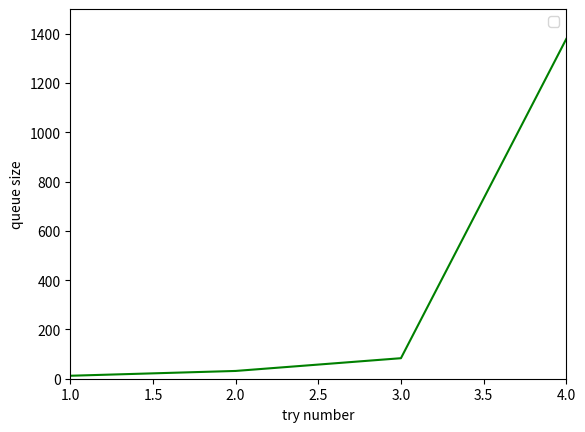
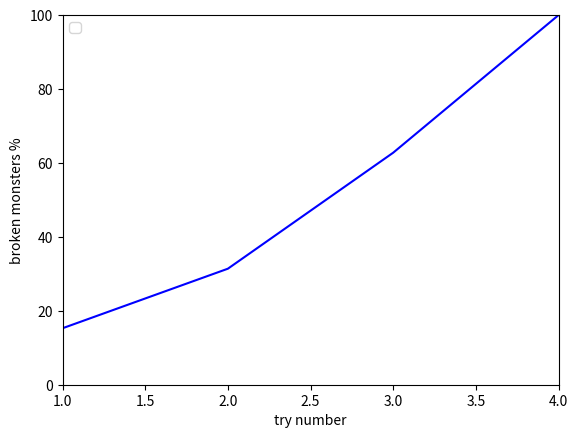
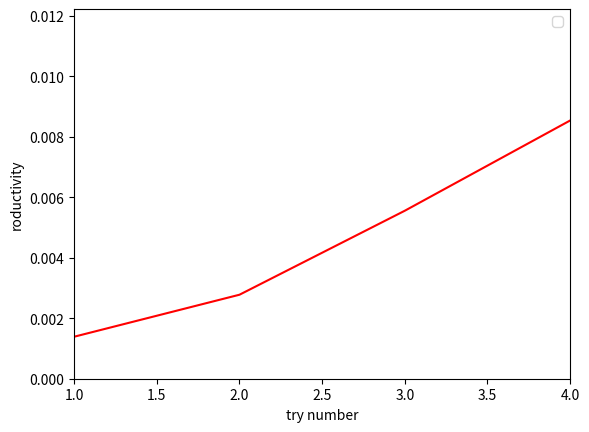
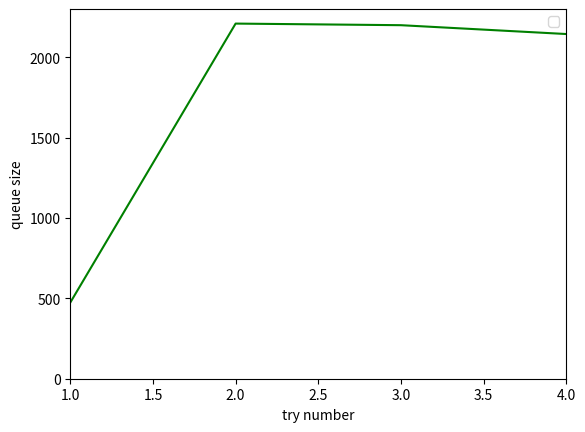
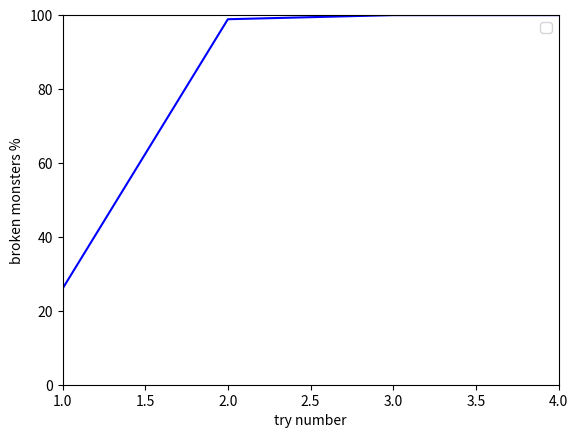
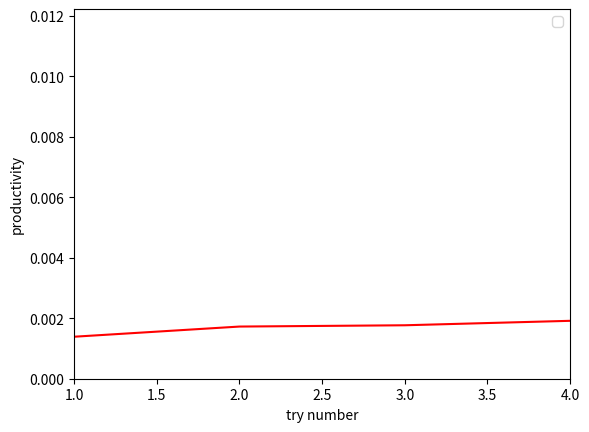
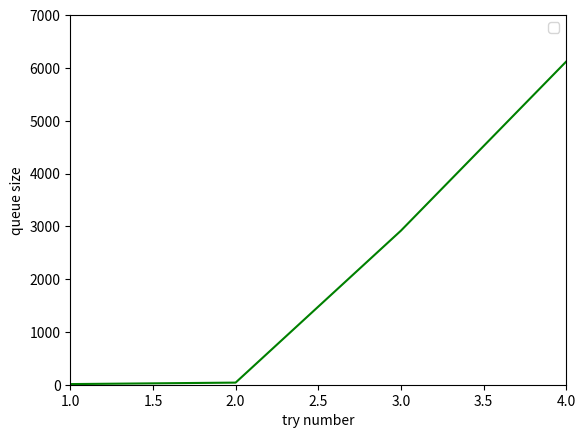
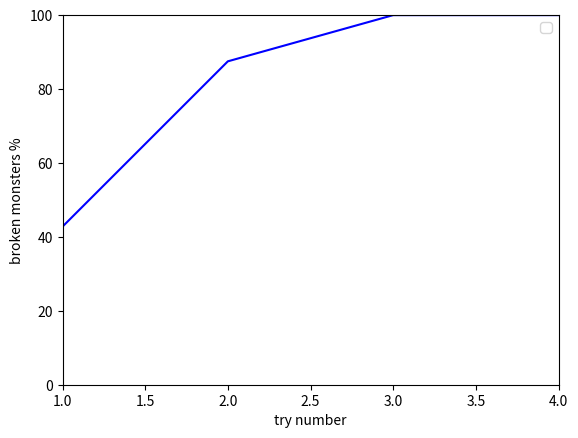
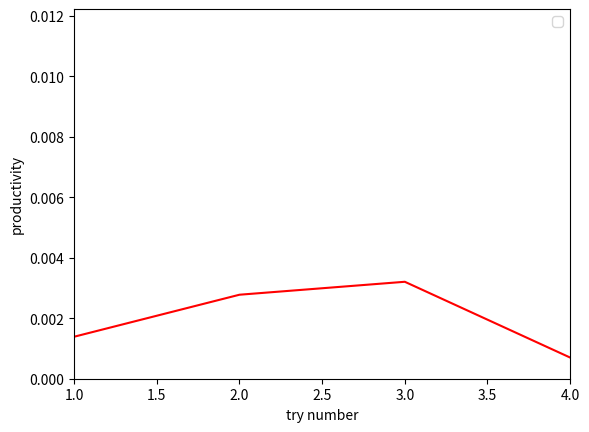
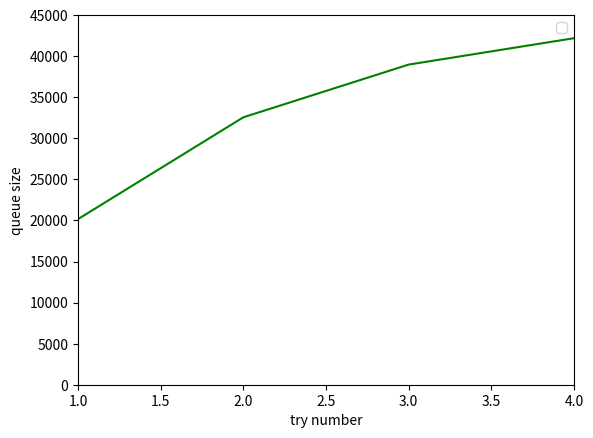
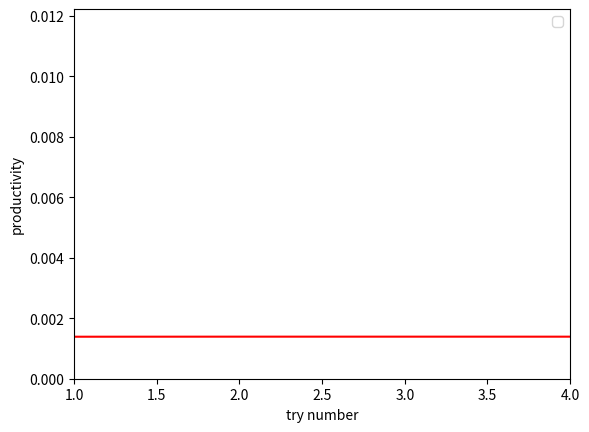

Write Python code to recreate these figures, in order.
import matplotlib.pyplot as plt
import os
import sys

plt.xlabel('try number')
plt.ylabel('queue size')
plt.plot([1,2,3,4], [12.042, 31.56, 83.28, 1379],  color='green')
plt.axis([1, 4, 0, 1500])

plt.legend()
path = "./screens/"
if not os.path.exists(path):
    os.mkdir(path)
plt.savefig('{}{}.png'.format(path, "queue_size_1"))
plt.close()


plt.xlabel('try number')
plt.ylabel('broken monsters %')
plt.plot([1,2,3,4], [110/7.20, 113/3.60, 113/1.80, 90/0.90], color='blue')
plt.axis([1, 4, 0, 100])

plt.legend()
path = "./screens/"
if not os.path.exists(path):
    os.mkdir(path)
plt.savefig('{}{}.png'.format(path, "broken_monsters_1"))
plt.close()


plt.xlabel('try number')
plt.ylabel('roductivity')
plt.plot([1,2,3,4], [1/720, 1/360, 1/180, 8325/(10832*90)],  color='red')
plt.axis([1, 4, 0, 1.1/90])

plt.legend()
path = "./screens/"
if not os.path.exists(path):
        os.mkdir(path)
plt.savefig('{}{}.png'.format(path, "productivity_1"))
plt.close()

##

plt.xlabel('try number')
plt.ylabel('queue size')
plt.plot([1,2,3,4], [474, 2210, 2200, 2145],  color='green')
plt.axis([1, 4, 0, 2300])

plt.legend()
path = "./screens/"
if not os.path.exists(path):
    os.mkdir(path)
plt.savefig('{}{}.png'.format(path, "queue_size_2"))
plt.close()


plt.xlabel('try number')
plt.ylabel('broken monsters %')
plt.plot([1,2,3,4], [187/7.20, 356/3.60, 180/1.80, 90/0.90], color='blue')
plt.axis([1, 4, 0, 100])

plt.legend()
path = "./screens/"
if not os.path.exists(path):
    os.mkdir(path)
plt.savefig('{}{}.png'.format(path, "broken_monsters_2"))
plt.close()


plt.xlabel('try number')
plt.ylabel('productivity')
plt.plot([1,2,3,4], [1/720, 29995/(48300*360), 15367/(48300*180), 8324/(48300*90)],  color='red')
plt.axis([1, 4, 0, 1.1/90])

plt.legend()
path = "./screens/"
if not os.path.exists(path):
        os.mkdir(path)
plt.savefig('{}{}.png'.format(path, "productivity_2"))
plt.close()

##

plt.xlabel('try number')
plt.ylabel('queue size')
plt.plot([1,2,3,4], [12, 40, 2918, 6122],  color='green')
plt.axis([1, 4, 0, 7000])

plt.legend()
path = "./screens/"
if not os.path.exists(path):
    os.mkdir(path)
plt.savefig('{}{}.png'.format(path, "queue_size_3"))
plt.close()


plt.xlabel('try number')
plt.ylabel('broken monsters %')
plt.plot([1,2,3,4], [308/7.20, 315/3.60, 180/1.80, 90/0.90], color='blue')
plt.axis([1, 4, 0, 100])

plt.legend()
path = "./screens/"
if not os.path.exists(path):
    os.mkdir(path)
plt.savefig('{}{}.png'.format(path, "broken_monsters_3"))
plt.close()


plt.xlabel('try number')
plt.ylabel('productivity')
plt.plot([1,2,3,4], [1/720, 1/360, 6134/(10630*180), 3042/(48300*90)],  color='red')
plt.axis([1, 4, 0, 1.1/90])

plt.legend()
path = "./screens/"
if not os.path.exists(path):
        os.mkdir(path)
plt.savefig('{}{}.png'.format(path, "productivity_3"))
plt.close()

##

plt.xlabel('try number')
plt.ylabel('queue size')
plt.plot([1,2,3,4], [20164, 32562, 38979, 42191],  color='green')
plt.axis([1, 4, 0, 45000])

plt.legend()
path = "./screens/"
if not os.path.exists(path):
    os.mkdir(path)
plt.savefig('{}{}.png'.format(path, "queue_size_4"))
plt.close()


plt.xlabel('try number')
plt.ylabel('productivity')
plt.plot([1,2,3,4], [1/720, 24426/(48781*360), 12213/(48781*180), 6104/(48781*90)],  color='red')
plt.axis([1, 4, 0, 1.1/90])

plt.legend()
path = "./screens/"
if not os.path.exists(path):
        os.mkdir(path)
plt.savefig('{}{}.png'.format(path, "productivity_4"))
plt.close()
